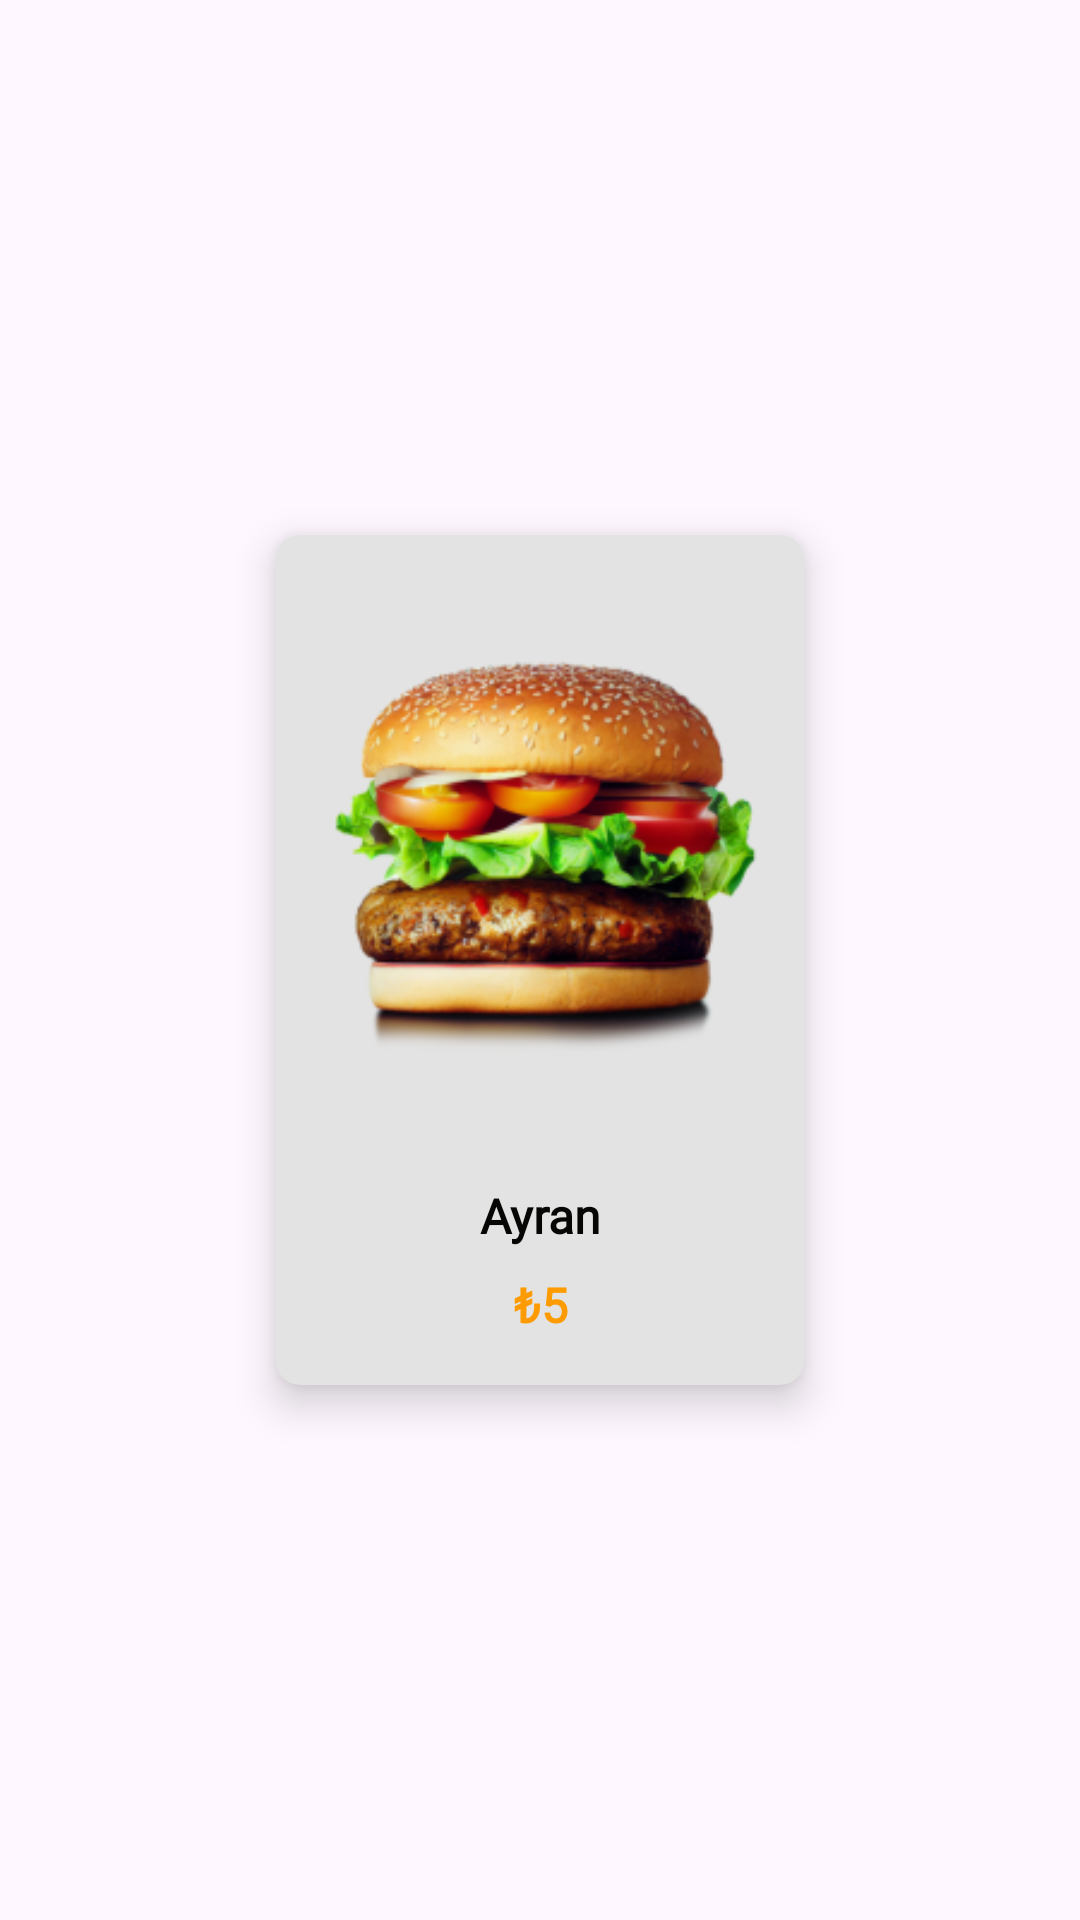

Write the Android layout XML for this screen, with the resource values it uses.
<!-- AndroidManifest.xml: application theme Theme.DineDashr -->
<!-- res/layout/yemek_card_design.xml -->
<?xml version="1.0" encoding="utf-8"?>
<androidx.constraintlayout.widget.ConstraintLayout xmlns:android="http://schemas.android.com/apk/res/android"
    xmlns:app="http://schemas.android.com/apk/res-auto"
    xmlns:tools="http://schemas.android.com/tools"
    android:layout_width="wrap_content"
    android:layout_height="wrap_content"
    android:orientation="vertical">

    <androidx.cardview.widget.CardView
        android:id="@+id/cardViewDesignYemek"
        android:layout_width="176dp"
        android:layout_height="wrap_content"
        android:layout_marginStart="32dp"
        android:layout_marginTop="16dp"
        android:layout_marginEnd="32dp"
        android:layout_marginBottom="16dp"
        app:cardBackgroundColor="@color/card_background"
        app:cardCornerRadius="8dp"
        app:cardElevation="8dp"
        app:layout_constraintBottom_toBottomOf="parent"
        app:layout_constraintEnd_toEndOf="parent"
        app:layout_constraintStart_toStartOf="parent"
        app:layout_constraintTop_toTopOf="parent">

        <androidx.constraintlayout.widget.ConstraintLayout
            android:layout_width="match_parent"
            android:layout_height="match_parent"
            android:layout_margin="8dp">

            <ImageView
                android:id="@+id/imageViewDesignYemek"
                android:layout_width="wrap_content"
                android:layout_height="wrap_content"
                android:layout_marginBottom="16dp"
                app:layout_constraintBottom_toTopOf="@+id/textViewDesignYemekAdi"
                app:layout_constraintEnd_toEndOf="parent"
                app:layout_constraintHorizontal_bias="0.5"
                app:layout_constraintStart_toStartOf="parent"
                app:layout_constraintTop_toTopOf="parent"
                app:layout_constraintVertical_bias="1.0"
                app:srcCompat="@drawable/holderimage" />

            <TextView
                android:id="@+id/textViewDesignYemekAdi"
                android:layout_width="wrap_content"
                android:layout_height="wrap_content"
                android:layout_marginTop="8dp"
                android:fontFamily="@font/poppins_semibold"
                android:text="Ayran"
                android:textColor="@color/main_text_color"
                android:textSize="16sp"
                android:textStyle="bold"
                app:layout_constraintEnd_toEndOf="parent"
                app:layout_constraintHorizontal_bias="0.5"
                app:layout_constraintStart_toStartOf="parent"
                app:layout_constraintTop_toBottomOf="@+id/imageViewDesignYemek" />

            <TextView
                android:id="@+id/textViewDesignYemekFiyati"
                android:layout_width="wrap_content"
                android:layout_height="wrap_content"
                android:layout_marginTop="8dp"
                android:layout_marginBottom="8dp"
                android:fontFamily="@font/poppins_semibold"
                android:text="₺5"
                android:textColor="@color/price_text_color"
                android:textSize="16sp"
                android:textStyle="bold"
                app:layout_constraintBottom_toBottomOf="parent"
                app:layout_constraintEnd_toEndOf="@+id/textViewDesignYemekAdi"
                app:layout_constraintStart_toStartOf="@+id/textViewDesignYemekAdi"
                app:layout_constraintTop_toBottomOf="@+id/textViewDesignYemekAdi" />

        </androidx.constraintlayout.widget.ConstraintLayout>

    </androidx.cardview.widget.CardView>

</androidx.constraintlayout.widget.ConstraintLayout>
<!-- resources referenced by this layout -->
<resources>
  <color name="card_background">#E3E3E3</color>
  <color name="main_text_color">#060604</color>
  <color name="price_text_color">#FD9B00</color>
  <!-- drawable holderimage: png bitmap (drawable, 62465 bytes) -->
  <style name="Theme.DineDashr" parent="Base.Theme.DineDashr" />
  <style name="Base.Theme.DineDashr" parent="Theme.Material3.DayNight.NoActionBar">
           <item name="colorPrimary">@color/colorPrimary</item>
      </style>
  <color name="colorPrimary">#680400</color>
</resources>
